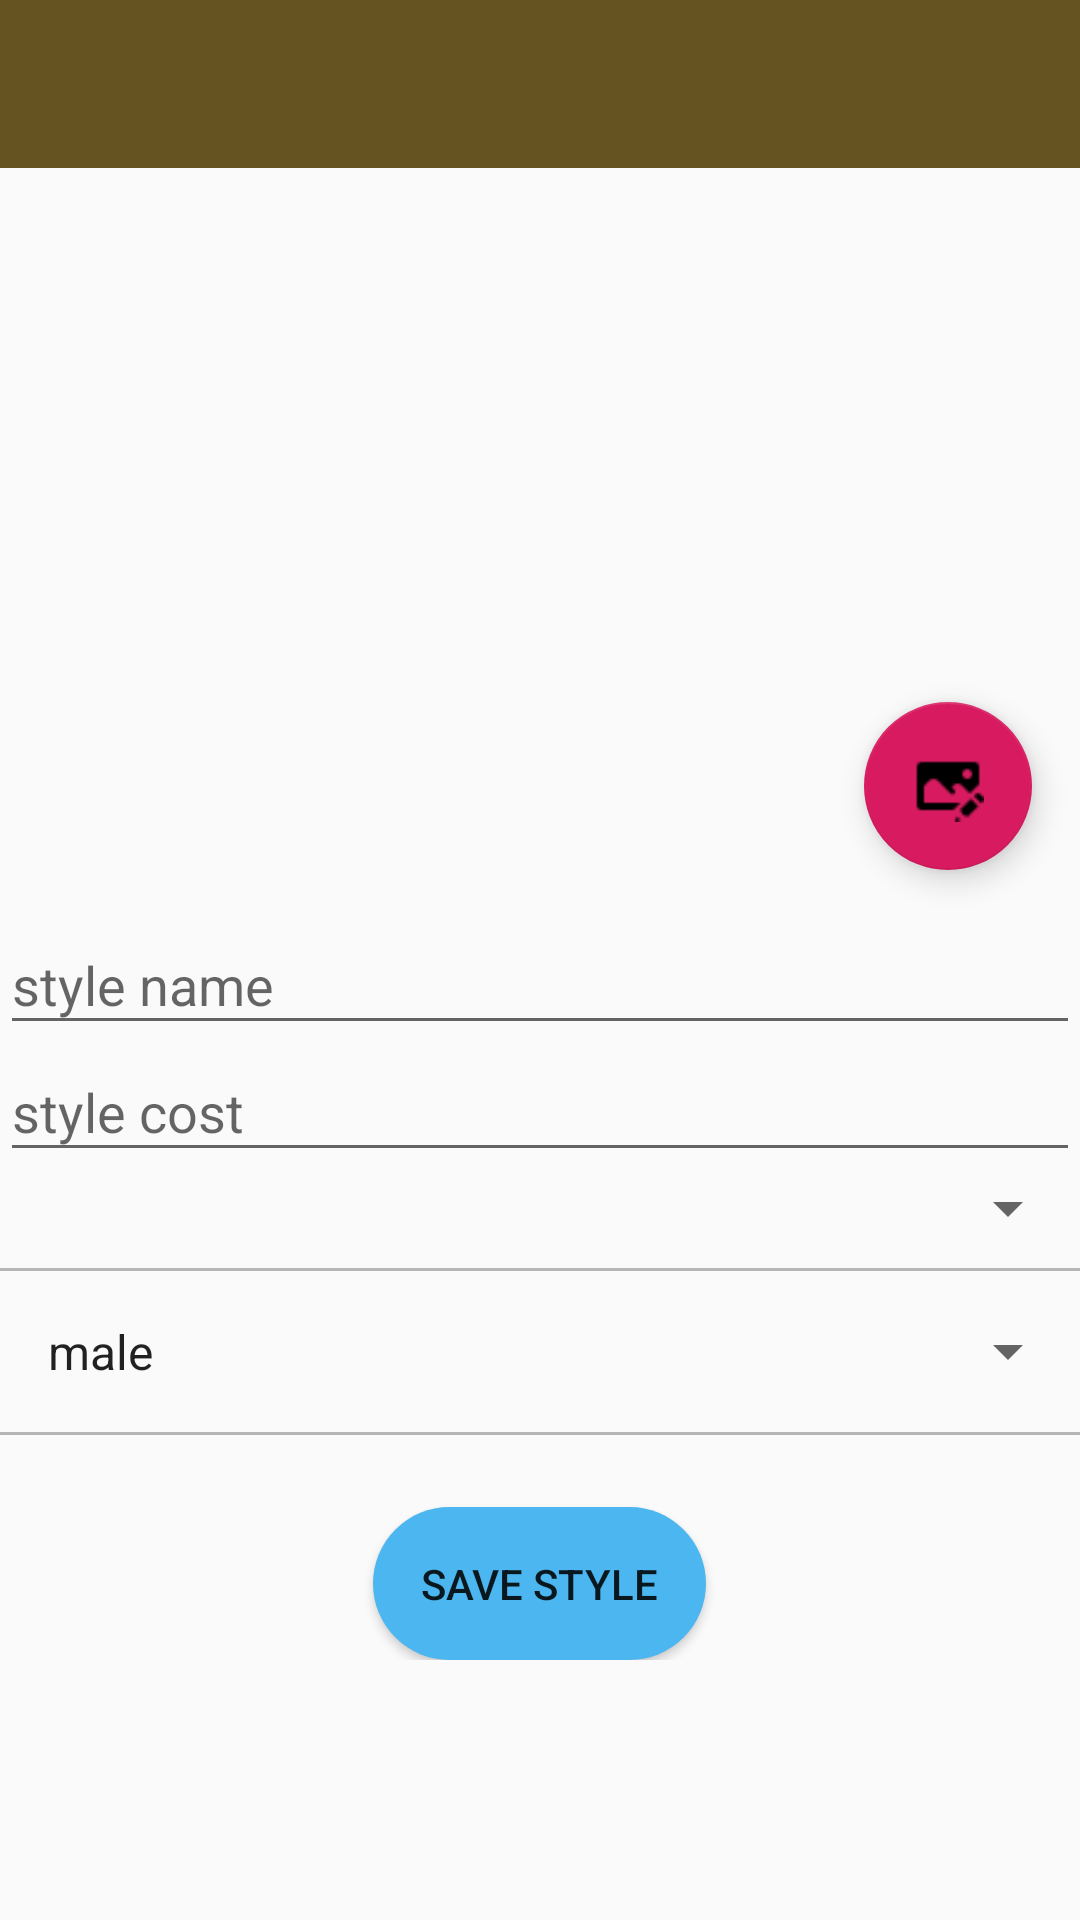

The Android layout XML behind this screen, and the referenced resources:
<!-- AndroidManifest.xml: application theme AppTheme -->
<!-- res/layout/fragment_register_style.xml -->
<?xml version="1.0" encoding="utf-8"?>
<FrameLayout xmlns:android="http://schemas.android.com/apk/res/android"
    android:layout_width="match_parent"
    android:layout_height="match_parent"
    android:id="@+id/frame_layout"
    xmlns:app="http://schemas.android.com/apk/res-auto"
    xmlns:tools="http://schemas.android.com/tools"
    tools:context="fragments.RegisterStyleFragment">

    <android.support.design.widget.CoordinatorLayout
        android:layout_width="match_parent"
        android:layout_height="match_parent"
        android:fitsSystemWindows="true">

        <android.support.design.widget.AppBarLayout
            android:layout_width="match_parent"
            android:layout_height="wrap_content"
            android:id="@+id/app_bar"
            android:theme="@style/AppTheme.AppBarOverlay">

            <android.support.v7.widget.Toolbar
                android:id="@+id/fragment_toolbar"
                android:layout_width="match_parent"
                android:layout_height="?attr/actionBarSize"
                android:background="?attr/colorPrimary"
                app:layout_scrollFlags="scroll|enterAlways|enterAlwaysCollapsed"
                app:popupTheme="@style/AppTheme.PopupOverlay"/>
        </android.support.design.widget.AppBarLayout>

        <android.support.v4.widget.NestedScrollView
            android:layout_width="match_parent"
            android:layout_height="wrap_content"
            app:layout_behavior="@string/appbar_scrolling_view_behavior">

            <LinearLayout
                android:layout_width="match_parent"
                android:layout_height="wrap_content"
                android:orientation="vertical">

                <android.support.design.widget.CoordinatorLayout
                    android:id="@+id/coordinator_layout"
                    android:layout_width="match_parent"
                    android:layout_height="250dp">

                <ImageView
                    android:id="@+id/imageView"
                    android:layout_width="match_parent"
                    android:layout_height="250dp"
                    android:src="@drawable/default_image" />

                <android.support.design.widget.FloatingActionButton
                    android:id="@+id/add_image"
                    android:layout_width="wrap_content"
                    android:layout_height="wrap_content"
                    android:layout_margin="@dimen/fab_margin"
                    android:src="@drawable/edit_profile_picture_black"
                    app:layout_anchor="@id/imageView"
                    app:layout_anchorGravity="bottom|right|end" />
                </android.support.design.widget.CoordinatorLayout>

                    <EditText
                        android:id="@+id/style_name"
                        android:paddingBottom="8dp"
                        android:layout_width="match_parent"
                        android:layout_height="wrap_content"
                        android:hint="style name" />

                    <EditText
                        android:id="@+id/costStyle"
                        android:layout_width="match_parent"
                        android:layout_height="wrap_content"
                        android:paddingBottom="8dp"
                        android:hint="style cost"/>

                    <Spinner
                        android:id="@+id/salonName"
                        android:layout_width="match_parent"
                        android:layout_height="wrap_content"
                        android:padding="8dp"/>

                    <include layout="@layout/item_divider"/>

                    <Spinner
                        android:id="@+id/style_gender_spinner"
                        android:layout_width="match_parent"
                        android:layout_height="wrap_content"
                        android:padding="8dp"
                        android:entries="@array/gender_array"/>

                    <include layout="@layout/item_divider"/>

                    <Button
                        android:id="@+id/styleButtonSave"
                        android:layout_width="wrap_content"
                        android:text="Save style"
                        android:background="@drawable/button_style"
                        android:layout_height="wrap_content"
                        android:layout_marginTop="16dp"
                        android:padding="@dimen/activity_vertical_margin"
                        android:layout_gravity="bottom|center"/>
            </LinearLayout>
        </android.support.v4.widget.NestedScrollView>
    </android.support.design.widget.CoordinatorLayout>
</FrameLayout>
<!-- res/layout/item_divider.xml (included above) -->
<?xml version="1.0" encoding="utf-8"?>
<View xmlns:android="http://schemas.android.com/apk/res/android"
    android:layout_width="match_parent"
    android:layout_height="1dp"
    android:layout_marginBottom="8dp"
    android:layout_marginTop="8dp"
    android:background="#B6B6B6"/>
<!-- resources referenced by this layout -->
<resources>
  <string-array name="gender_array">
          <item>male</item>
          <item>female</item>
      </string-array>
  <dimen name="activity_vertical_margin">16dp</dimen>
  <dimen name="fab_margin">16dp</dimen>
  <!-- drawable button_style (drawable) -->
  <?xml version="1.0" encoding="utf-8"?>
  <shape xmlns:android="http://schemas.android.com/apk/res/android">
      <solid android:color="#4bb6ef" />
      <padding
          android:top="15dp"
          android:left="15dp"
          android:right="15dp"
          android:bottom="15dp" />
      <corners android:radius="45dp" />
  </shape>
  <!-- drawable edit_profile_picture_black: png bitmap (drawable, 452 bytes) -->
  <style name="AppTheme.AppBarOverlay" parent="ThemeOverlay.AppCompat.Dark.ActionBar" />
  <style name="AppTheme.PopupOverlay" parent="ThemeOverlay.AppCompat.Light" />
  <style name="AppTheme" parent="Base.Theme.AppCompat.Light.DarkActionBar">
           
          <item name="colorPrimary">@color/colorPrimary</item>
          <item name="colorPrimaryDark">@color/colorPrimaryDark</item>
          <item name="colorAccent">@color/colorAccent</item>
          <item name="windowActionBar">false</item>
          <item name="windowNoTitle">true</item>
      </style>
  <color name="colorPrimary">#655421</color>
  <color name="colorPrimaryDark">#44391A</color>
  <color name="colorAccent">#D81B60</color>
</resources>
